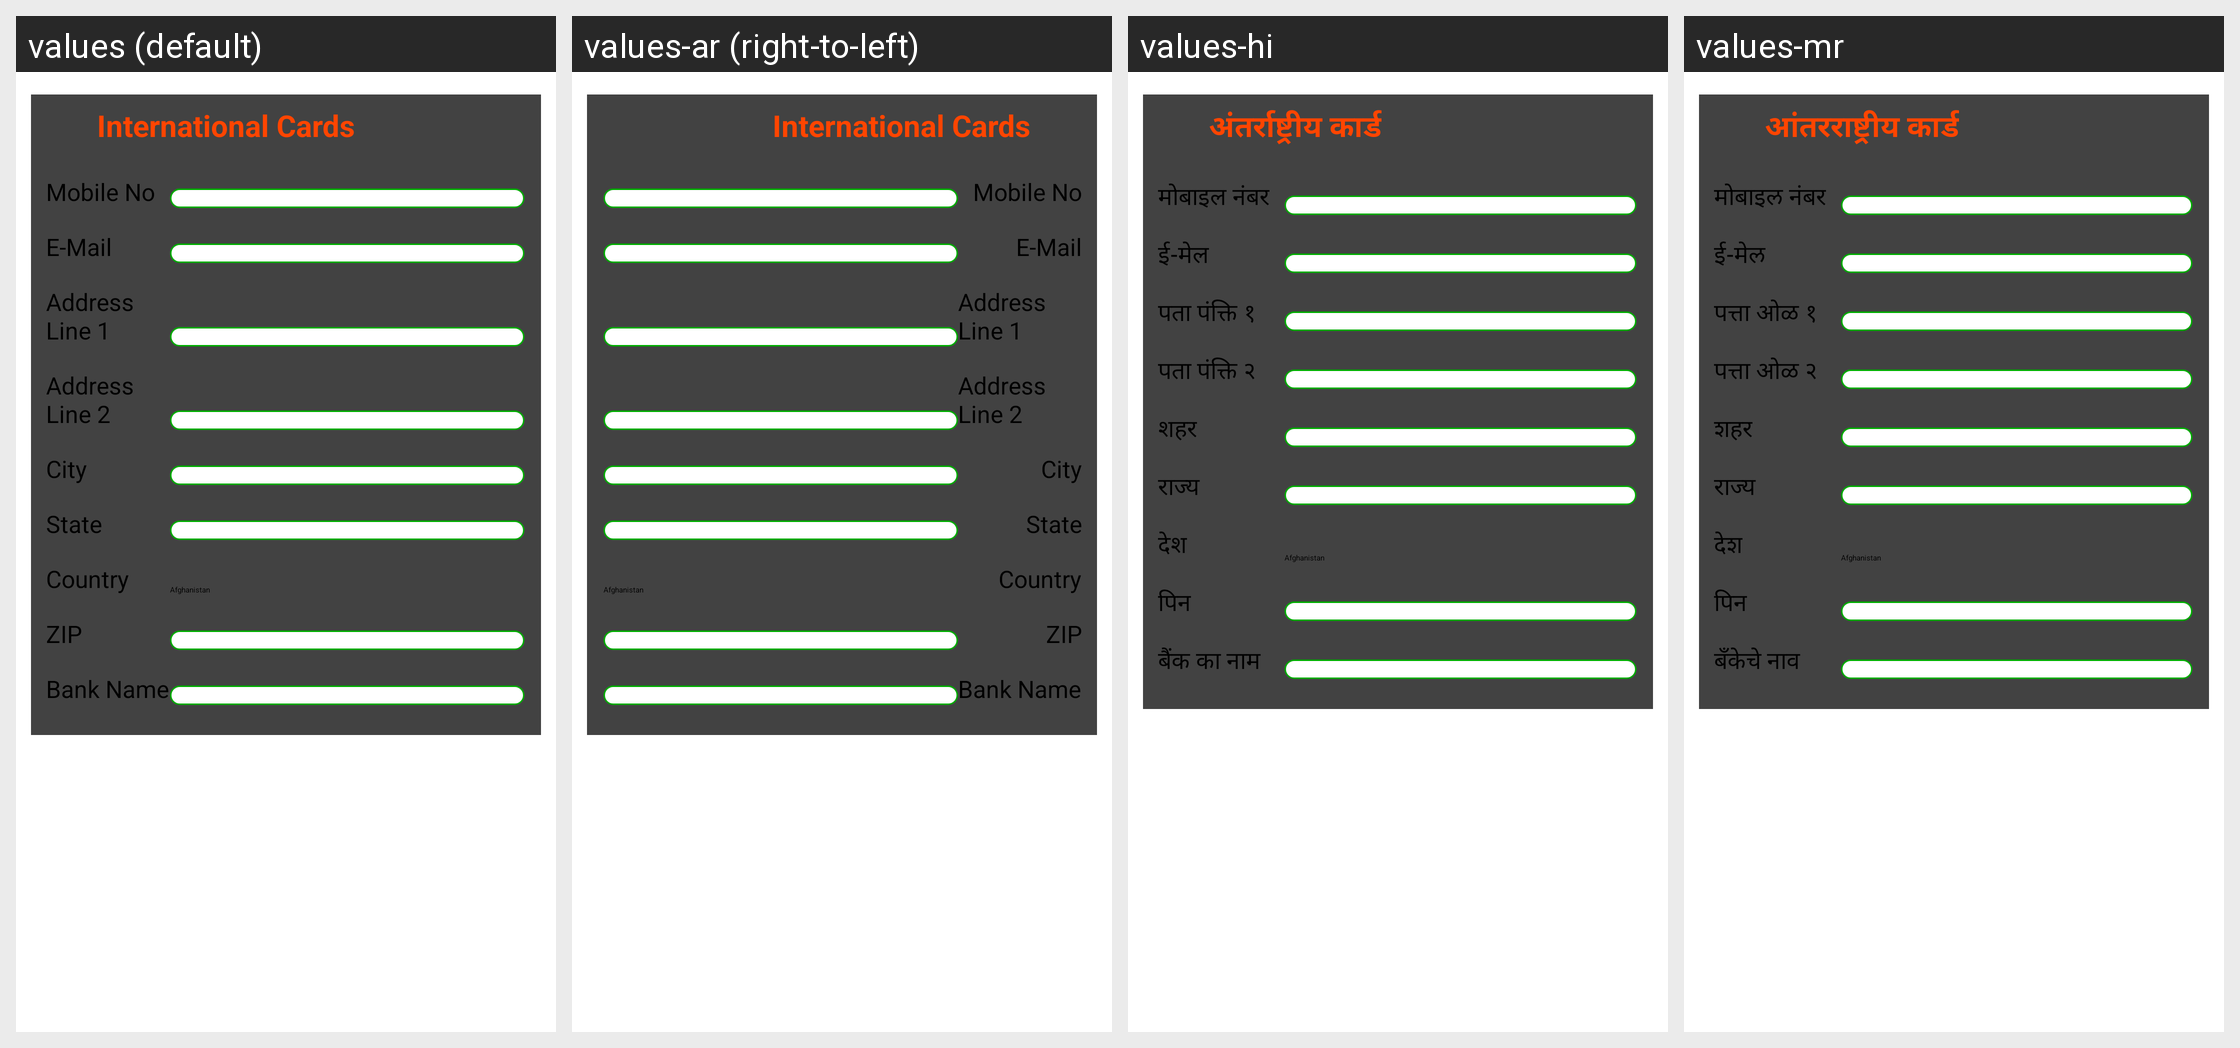

Translations of the strings shown on this Android screen, per locale in the grid:
Android screen res/layout/inter_cc.xml rendered under 4 locales, left to right: values (default), values-ar (right-to-left), values-hi, values-mr. Device: Nexus 5 (rendered at 1080×1920; each locale shown at half size, 540×960, under a caption strip naming it); theme CustomActionBarTheme.
Other locales in the repository, not shown: values-af, values-am, values-as, values-az, values-be, values-bg, values-bn, values-bs, values-ca, values-cs, values-da, values-de, values-el, values-en-rAU, values-en-rCA, values-en-rGB, values-en-rIN, values-es, values-es-rUS, values-et, values-eu, values-fa, values-fi, values-fr, values-fr-rCA, values-gl, values-gu, values-hr, values-hu, values-hy, values-in, values-is, values-it, values-iw, values-ja, values-ka, values-kk, values-km, values-kn, values-ko, values-ky, values-lo, values-lt, values-lv, values-mk, values-ml, values-mn, values-ms, values-my, values-nb, values-ne, values-nl, values-or, values-pa, values-pl, values-pt, values-pt-rBR, values-pt-rPT, values-ro, values-ru, values-si, values-sk, values-sl, values-sq, values-sr, values-sv, values-sw, values-ta, values-te, values-th, values-tl, values-tr, values-uk, values-ur, values-uz, values-vi, values-zh-rCN, values-zh-rHK, values-zh-rTW, values-zu.
Strings drawn on this screen, with the default value and each locale's value (text and hints the layout hard-codes, and strings that could not be matched under every locale, appear in the picture but are not listed):

international_cards
  values: International Cards
  values-ar: International Cards  [not translated; the default value is used]
  values-hi: अंतर्राष्ट्रीय कार्ड
  values-mr: आंतरराष्ट्रीय कार्ड

mobile_no
  values: Mobile No
  values-ar: Mobile No  [not translated; the default value is used]
  values-hi: मोबाइल नंबर
  values-mr: मोबाइल नंबर

e_mail
  values: E-Mail
  values-ar: E-Mail  [not translated; the default value is used]
  values-hi: ई-मेल
  values-mr: ई-मेल

address_line_1
  values: Address Line 1
  values-ar: Address Line 1  [not translated; the default value is used]
  values-hi: पता पंक्ति १
  values-mr: पत्ता ओळ १

address_line_2
  values: Address Line 2
  values-ar: Address Line 2  [not translated; the default value is used]
  values-hi: पता पंक्ति २
  values-mr: पत्ता ओळ २

city
  values: City
  values-ar: City  [not translated; the default value is used]
  values-hi: शहर
  values-mr: शहर

state
  values: State
  values-ar: State  [not translated; the default value is used]
  values-hi: राज्य
  values-mr: राज्य

country
  values: Country
  values-ar: Country  [not translated; the default value is used]
  values-hi: देश
  values-mr: देश

zip
  values: ZIP
  values-ar: ZIP  [not translated; the default value is used]
  values-hi: पिन
  values-mr: पिन

bank_name
  values: Bank Name
  values-ar: Bank Name  [not translated; the default value is used]
  values-hi: बैंक का नाम
  values-mr: बँकेचे नाव
